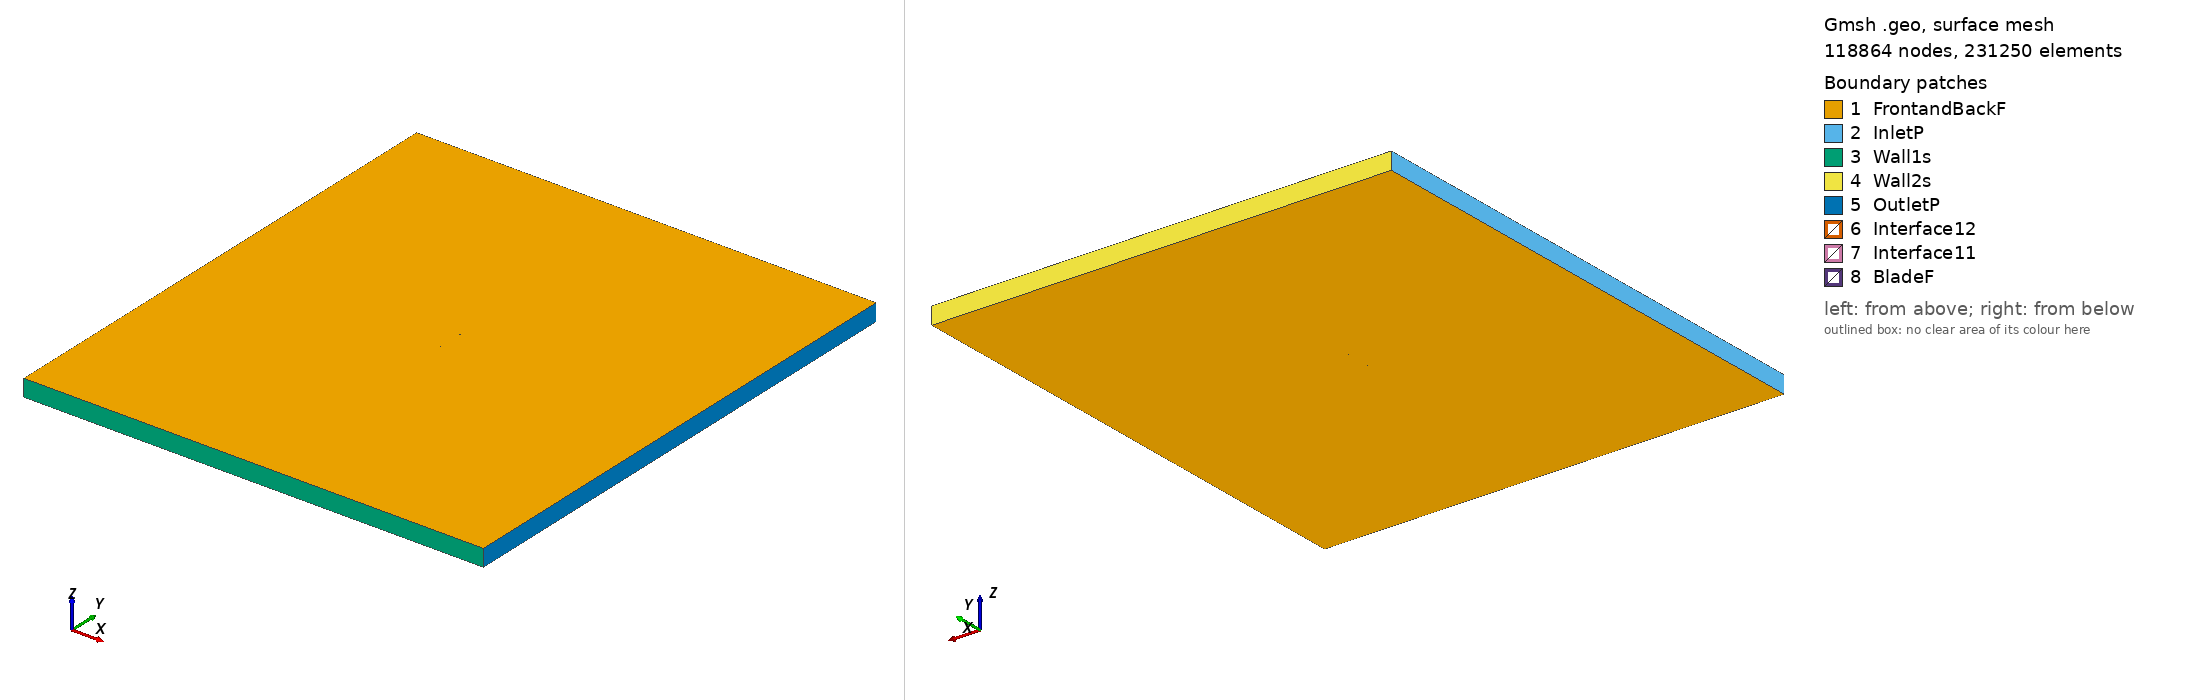

Gmsh geometry script, surface-meshed: 118864 nodes, 231250 surface elements. Boundary patches (legend numbers): 1 FrontandBackF, 2 InletP, 3 Wall1s, 4 Wall2s, 5 OutletP, 6 Interface12, 7 Interface11, 8 BladeF. Left view from above one corner, right view from below the opposite corner. Legend entries are the model's physical surfaces. The drawing asked Gmsh for element sizes between 1% and 20% of the model's largest extent; the script's own settings can give other sizes.

=== goe595_tsr_5.3089_aoa_7.8758.geo (drawn) ===
SetFactory("OpenCASCADE");

Point(1) = {0.074473, 0.724132, 0, 1.0};
Point(2) = {0.072306, 0.724926, 0, 1.0};
Point(3) = {0.064819, 0.727547, 0, 1.0};
Point(4) = {0.049812, 0.732559, 0, 1.0};
Point(5) = {0.034720, 0.736954, 0, 1.0};
Point(6) = {0.019553, 0.740811, 0, 1.0};
Point(7) = {0.004301, 0.744051, 0, 1.0};
Point(8) = {-0.011026, 0.746752, 0, 1.0};
Point(9) = {-0.026427, 0.748914, 0, 1.0};
Point(10) = {-0.041988, 0.749920, 0, 1.0};
Point(11) = {-0.049827, 0.750000, 0, 1.0};
Point(12) = {-0.057762, 0.749386, 0, 1.0};
Point(13) = {-0.061777, 0.748733, 0, 1.0};
Point(14) = {-0.065835, 0.747771, 0, 1.0};
Point(15) = {-0.069926, 0.746579, 0, 1.0};
Point(16) = {-0.072008, 0.745713, 0, 1.0};
Point(17) = {-0.074293, 0.743383, 0, 1.0};
Point(18) = {-0.072541, 0.741861, 0, 1.0};
Point(19) = {-0.070671, 0.741187, 0, 1.0};
Point(20) = {-0.066912, 0.739992, 0, 1.0};
Point(21) = {-0.063099, 0.739182, 0, 1.0};
Point(22) = {-0.059275, 0.738448, 0, 1.0};
Point(23) = {-0.051596, 0.737214, 0, 1.0};
Point(24) = {-0.043895, 0.736133, 0, 1.0};
Point(25) = {-0.028462, 0.734202, 0, 1.0};
Point(26) = {-0.013029, 0.732271, 0, 1.0};
Point(27) = {0.002436, 0.730571, 0, 1.0};
Point(28) = {0.017901, 0.728872, 0, 1.0};
Point(29) = {0.033366, 0.727172, 0, 1.0};
Point(30) = {0.048831, 0.725472, 0, 1.0};
Point(31) = {0.064297, 0.723773, 0, 1.0};
Point(32) = {0.072029, 0.722923, 0, 1.0};
Point(33) = {0.074271, 0.722672, 0, 1.0};
Point(34) = {-0.074473, -0.724132, 0, 1.0};
Point(35) = {-0.072306, -0.724926, 0, 1.0};
Point(36) = {-0.064819, -0.727547, 0, 1.0};
Point(37) = {-0.049812, -0.732559, 0, 1.0};
Point(38) = {-0.034720, -0.736954, 0, 1.0};
Point(39) = {-0.019553, -0.740811, 0, 1.0};
Point(40) = {-0.004301, -0.744051, 0, 1.0};
Point(41) = {0.011026, -0.746752, 0, 1.0};
Point(42) = {0.026427, -0.748914, 0, 1.0};
Point(43) = {0.041988, -0.749920, 0, 1.0};
Point(44) = {0.049827, -0.750000, 0, 1.0};
Point(45) = {0.057762, -0.749386, 0, 1.0};
Point(46) = {0.061777, -0.748733, 0, 1.0};
Point(47) = {0.065835, -0.747771, 0, 1.0};
Point(48) = {0.069926, -0.746579, 0, 1.0};
Point(49) = {0.072008, -0.745713, 0, 1.0};
Point(50) = {0.074293, -0.743383, 0, 1.0};
Point(51) = {0.072541, -0.741861, 0, 1.0};
Point(52) = {0.070671, -0.741187, 0, 1.0};
Point(53) = {0.066912, -0.739992, 0, 1.0};
Point(54) = {0.063099, -0.739182, 0, 1.0};
Point(55) = {0.059275, -0.738448, 0, 1.0};
Point(56) = {0.051596, -0.737214, 0, 1.0};
Point(57) = {0.043895, -0.736133, 0, 1.0};
Point(58) = {0.028462, -0.734202, 0, 1.0};
Point(59) = {0.013029, -0.732271, 0, 1.0};
Point(60) = {-0.002436, -0.730571, 0, 1.0};
Point(61) = {-0.017901, -0.728872, 0, 1.0};
Point(62) = {-0.033366, -0.727172, 0, 1.0};
Point(63) = {-0.048831, -0.725472, 0, 1.0};
Point(64) = {-0.064297, -0.723773, 0, 1.0};
Point(65) = {-0.072029, -0.722923, 0, 1.0};
Point(66) = {-0.074271, -0.722672, 0, 1.0};

// Lines: first blade (splines 1-4)
Spline(1) = {1:33};
Spline(2) = {33,1};

// Lines: second blade (splines 5-8)
Spline(3) = {34:66};
Spline(4) = {66,34};

// Outer domain (points 20001-4 and lines)
Point(67) = {-13.50000000, -15.00000000, 0, 1.0};
Point(68) = {-13.50000000, 15.00000000, 0, 1.0};
Point(69) = {13.50000000, 15.00000000, 0, 1.0};
Point(70) = {13.50000000, -15.00000000, 0, 1.0};
Line(11) = {67, 68};
Line(12) = {68, 69};
Line(13) = {69, 70};
Line(14) = {67, 70};

// Interface (between moving and stationary domain) (circles)
Circle(9) = {0, 0, 0, 0.80000000, 0, 2*Pi};
Circle(10) = {0, 0, 0, 0.80000000, 0, 2*Pi};

// Loops collect Lines/Splines/etc (blade1, blade2, domain, first circle)
Line Loop(1) = {1:2};
Line Loop(2) = {3:4};
Line Loop(3) = {11,12,13,-14};
Line Loop(4) = {9};

// BooleanDifference cuts out the circle/interface from the domain
Plane Surface(1) = {3};
Plane Surface(2) = {4};
BooleanDifference{ Surface{1}; Delete;}{ Surface{2}; Delete;}

// This one cuts out the blades from the inner circle/interface
Line Loop(6) = {10};
Plane Surface(5) = {6};
Plane Surface(6) = {1};
Plane Surface(7) = {2};
BooleanDifference{ Surface{5}; Delete;}{ Surface{6,7}; Delete;}

// extrude to 3rd dimension
Extrude {0, 0, 1} {Surface{1}; Surface{5}; Layers{1}; Recombine;}

// Physical Surfaces are the named boundaries (patches)
Physical Surface("Interface11") = {12};
Physical Surface("Interface12") = {10};

// sides of domain
Physical Surface("InletP") = {6};
Physical Surface("OutletP") = {9};

// top and bottom of domain
Physical Surface("Wall1s") = {7};
Physical Surface("Wall2s") = {8};

// Check FrontandBackF by ensuring there is nothing in the 3rd dimension
Physical Surface("FrontandBackF") = {1,11,5,17};
Physical Surface("BladeF") = {13:16};
Physical Volume("Turbine") = {2};
Physical Volume("Farfield") = {1};

// settings for airfoil boundary layer
Field[1] = BoundaryLayer;
Field[1].EdgesList = {1:4};
Field[1].hwall_n = 1e-3;
Field[1].thickness = 1.5e-2;
Field[1].ratio = 1.05;
Field[1].Quads = 1;
BoundaryLayer Field = 1;

// control points for mesh (blade and interface)
// floor((arc length / 1.5mm)/ 2) -> Transfinite Line
Transfinite Line {1,3} = 101 Using Progression 1;
Transfinite Line {2,4} = 2 Using Progression 1;
Transfinite Line {9, 15} = 800 Using Progression 1;

// For more information on gmsh syntax, visit http://gmsh.info/doc/texinfo/gmsh.html
